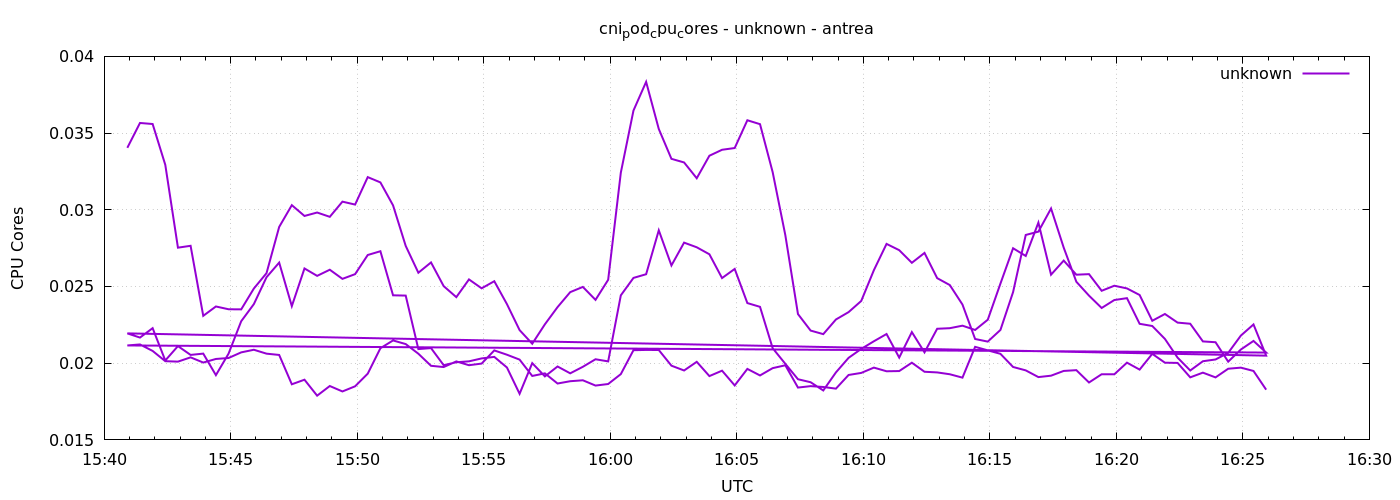

The table this chart was drawn from, first rows:
1777909255	0.03404012377648165
1777909285	0.03566
1777909315	0.03559
1777909345	0.03293
1777909375	0.02753
1777909405	0.02765
1777909435	0.02309
1777909465	0.0237
1777909495	0.02352
1777909525	0.02351
1777909555	0.02487
1777909585	0.02587
1777909615	0.02888
1777909645	0.0303
1777909675	0.0296
1777909705	0.02982
1777909735	0.02954
1777909765	0.03053
1777909795	0.03034
1777909825	0.03213
1777909855	0.03178
1777909885	0.03029
1777909915	0.02765
1777909945	0.0259
1777909975	0.02657
1777910005	0.02502
1777910035	0.02431
1777910065	0.02546
1777910095	0.02488
1777910125	0.02534
1777910155	0.02385
1777910185	0.02216
1777910215	0.02127
1777910245	0.02254
1777910275	0.02366
1777910305	0.02463
1777910335	0.02497
1777910365	0.02413
1777910395	0.02544
1777910425	0.03242
1777910455	0.03647
1777910485	0.03834
1777910515	0.03527
1777910545	0.03332
1777910575	0.03309
1777910605	0.03206
1777910635	0.03352
1777910665	0.03391
1777910695	0.03403
1777910725	0.03584
1777910755	0.03558
1777910785	0.03245
1777910815	0.02835
1777910845	0.0232
1777910875	0.02213
1777910905	0.02189
1777910935	0.02285
1777910965	0.02333
1777910995	0.02406
1777911025	0.02607
1777911055	0.02778
... 212 more rows
